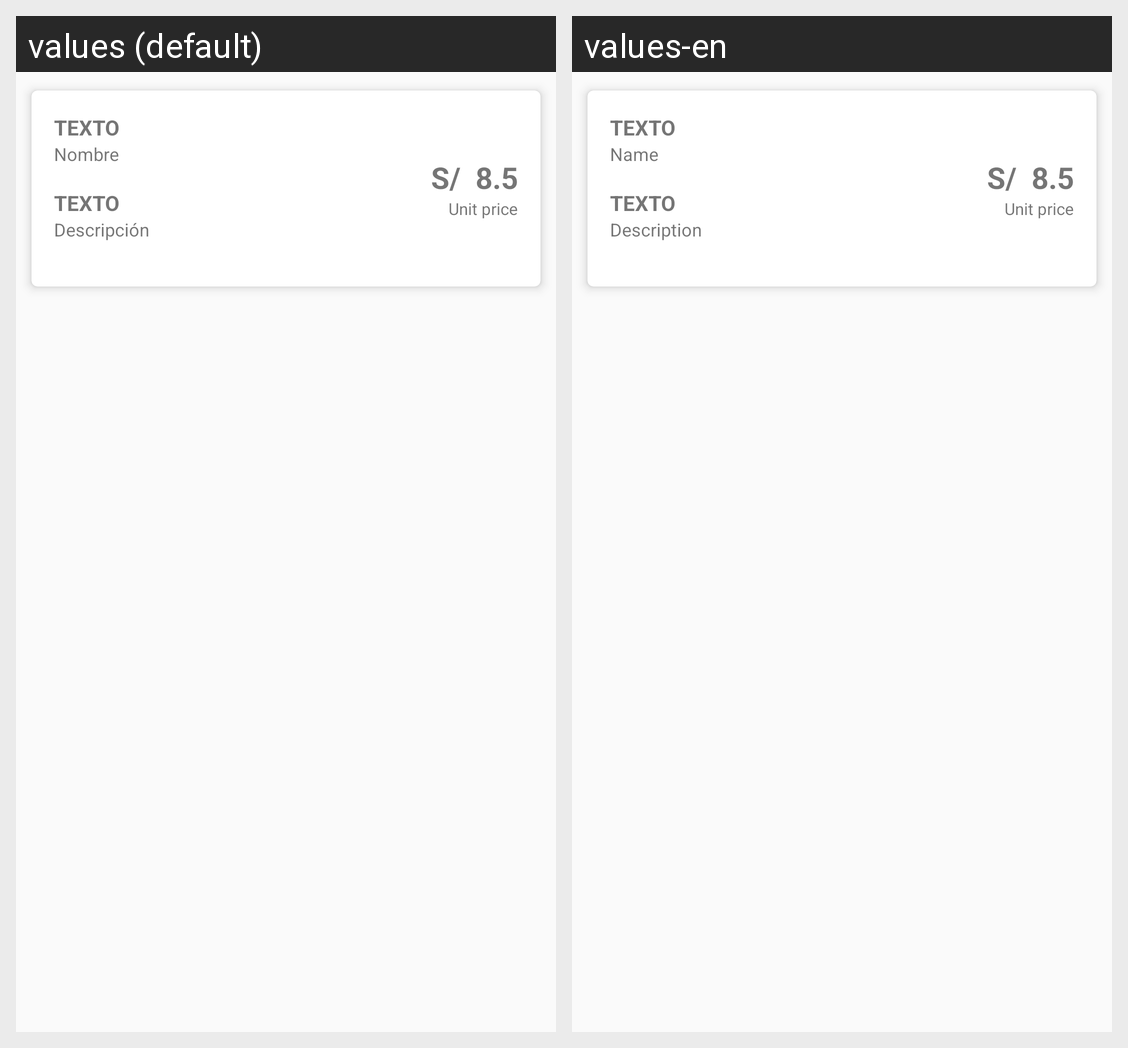

This grid shows one Android layout under two languages. Give, for every string resource on the screen, its name, the default text and each shown locale's text.
Android screen res/layout/producto_detalle_activity.xml rendered under 2 locales, left to right: values (default), values-en. Device: Nexus 5 (rendered at 1080×1920; each locale shown at half size, 540×960, under a caption strip naming it); theme AppTheme.
Strings drawn on this screen, with the default value and each locale's value (text and hints the layout hard-codes, and strings that could not be matched under every locale, appear in the picture but are not listed):

app_ncliente_tilPNombre
  values: Nombre
  values-en: Name

app_ncliente_tilPDescripcion
  values: Descripción
  values-en: Description

app_ncliente_tilPPrecioUnitario
  values: Unit price
  values-en: Unit price
